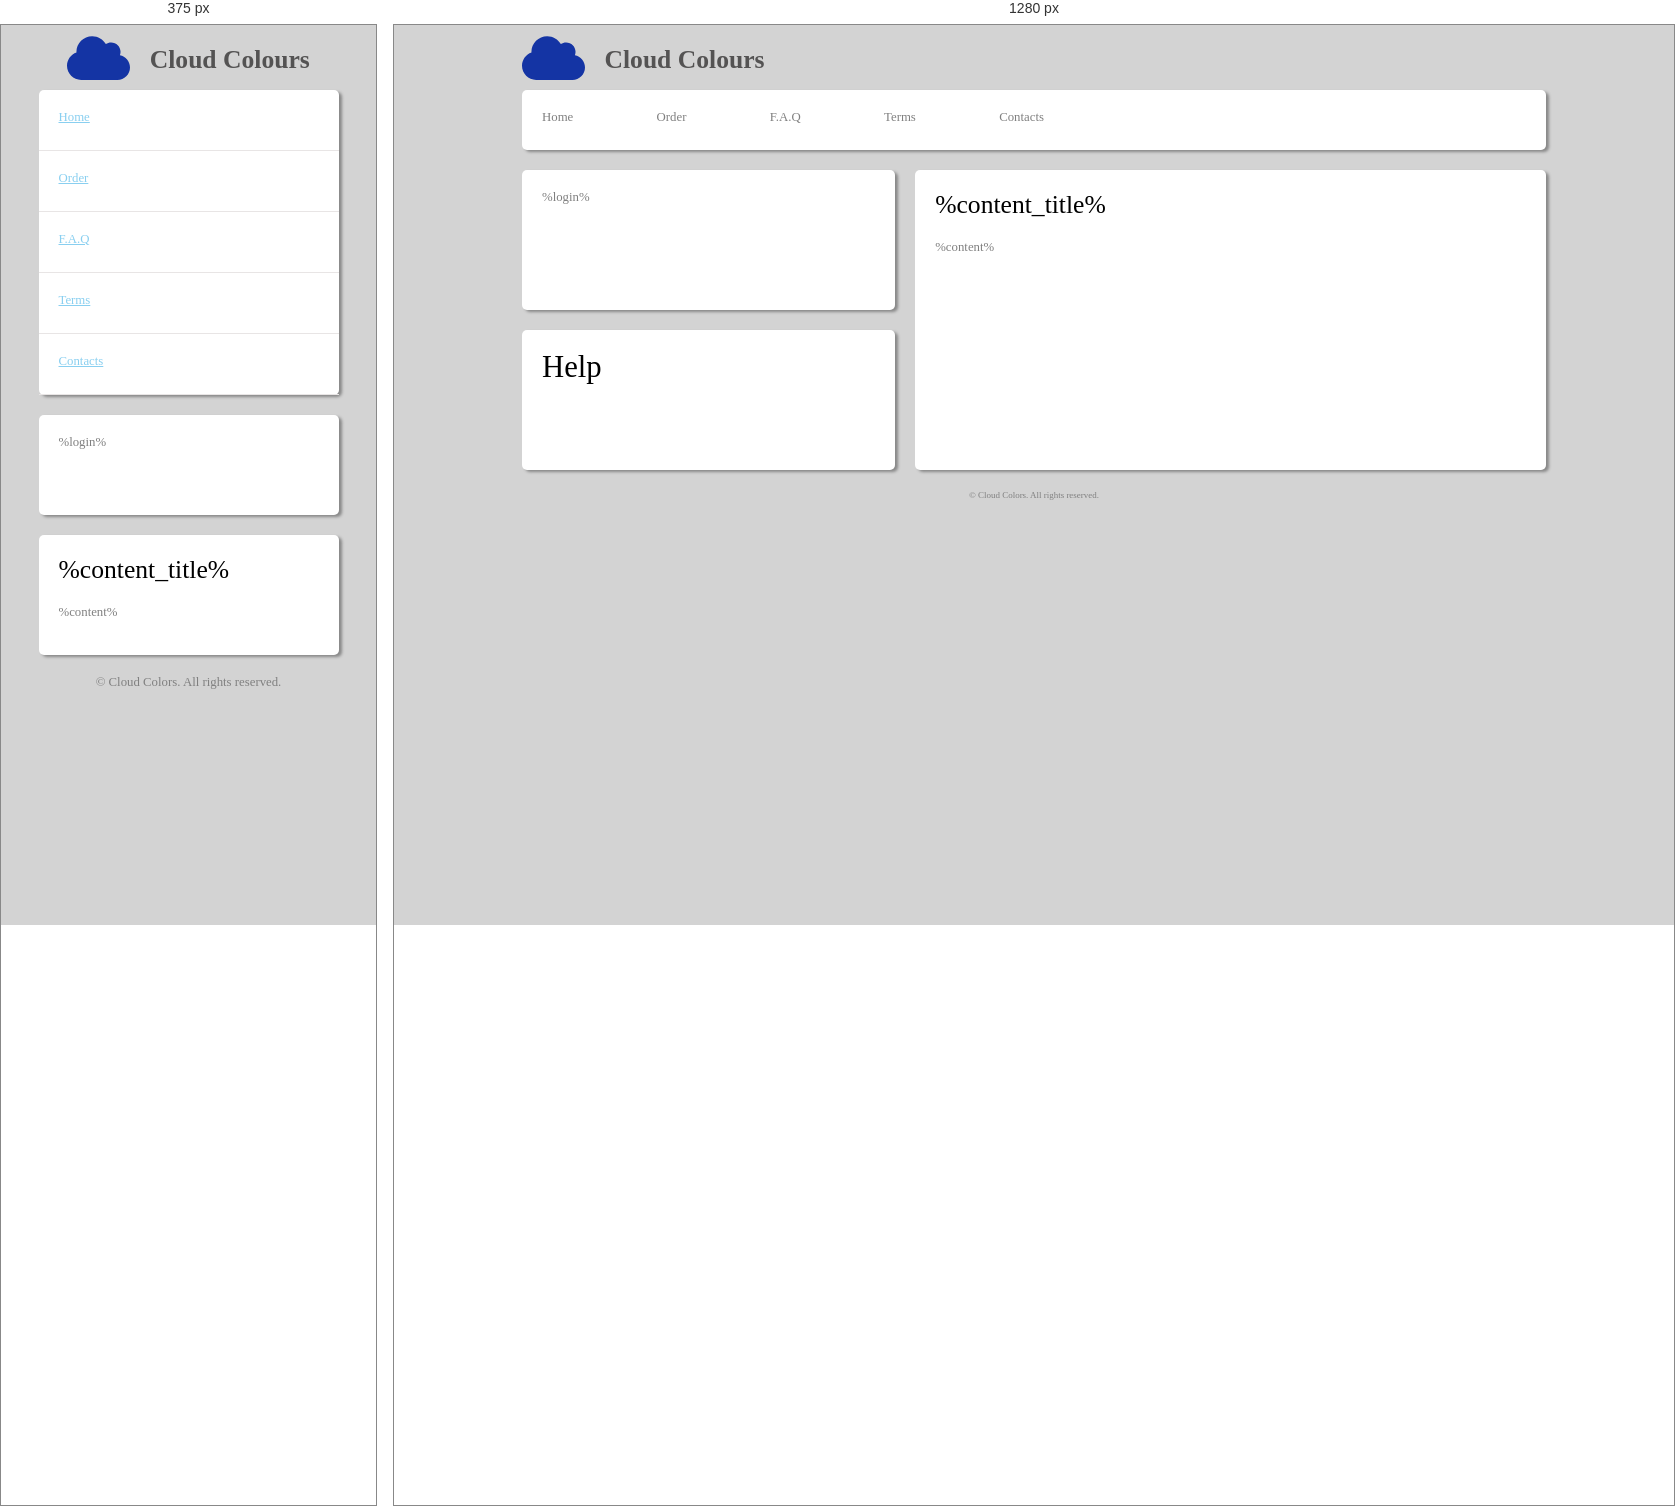
Rendered at 375 px and 1280 px, left to right.

<!-- file: index.html -->
<!DOCTYPE html>
<html lang="en">
  <head>
    <meta charset="UTF-8" />
    <meta http-equiv="X-UA-Compatible" content="IE=edge" />
    <meta name="viewport" content="width=device-width, initial-scale=1.0" />
    <title>Cloud colours</title>
    <link rel="stylesheet" href="style.css" />
  </head>
  <body>
    <header>
      <div><img src="cloud-solid.svg" alt="" /></div>
      <h1>Cloud Colours</h1>
    </header>
    <main class="grid">
      <section class="box">
        <nav>
          <a href="#">Home</a>
          <a href="#">Order</a>
          <a href="#">F.A.Q</a>
          <a href="#">Terms</a>
          <a href="#">Contacts</a>
        </nav>
      </section>
      <section class="box">
        <p>%login%</p>
      </section>
      <section class="box">
        <p>Help</p>
      </section>
      <section class="box">
        <h2>%content_title%</h2>
        <p>%content%</p>
      </section>
    </main>
    <footer>
      <p>© Cloud Colors. All rights reserved.</p>
    </footer>
  </body>
</html>


/* @media block from style.css */
@media (max-width: 800px) {
  header {
    display: flex;
    justify-content: center;
    align-content: center;
  }
  .grid {
    display: flex;
    justify-content: center;
    flex-direction: column;
    align-content: center;
  }
  .box:nth-of-type(1) {
    padding: 0;
  }

  .box:nth-of-type(2) {
    height: 80px;
  }
  .box:nth-of-type(3) {
    display: none;
  }
  .box:nth-of-type(4) {
    height: 100px;
  }
  nav {
    display: flex;
    flex-direction: column;
    width: 100%;
    margin: 0;
    justify-content: space-between;
  }
  nav a {
    text-decoration: underline #89cff0;
    height: 20px;
    color: #89cff0;
    border-bottom: 1px solid rgb(232, 229, 229);
    padding: 20px;
  }
  footer {
    font-size: 1em;
  }
}